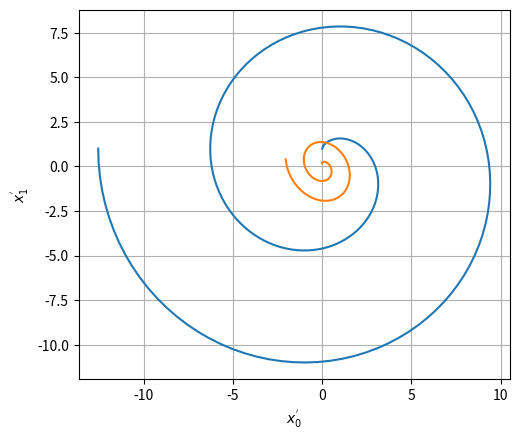

Generate this figure with matplotlib:
import matplotlib.pyplot as plt
import numpy as np
import scipy as sp
import scipy.optimize as opt

from math import sin, cos, pi
from numpy import trace as tr
from numpy.linalg import det, inv, pinv

np.random.seed(2222)

def f_nonlin(X):
    return np.transpose(np.array([np.sin(X) - X * np.cos(X), np.cos(X) + X * np.sin(X)]))

def f_lin(X, A):
    return np.dot(X, np.transpose(A))

def _A_():
    return np.random.normal(size=20).reshape(10, 2)

def _X_(N):
    return np.linspace(0.0, 4*pi, num=N)

def _Y_(X, A):
    return f_lin(f_nonlin(X), A)

def f(W, *args):
    N, Y, sigma = args
    _W_ = W.reshape(10, 2)

    T0 = np.dot(_W_, np.transpose(_W_)) + sigma**2 * np.ones_like(np.dot(_W_, np.transpose(_W_)))
    T1 = np.dot(np.dot(Y, pinv(T0)), np.transpose(Y))
    return N * det(T0) / 2 + tr(T1) / 2

def gradf(W, *args):
    N, Y, sigma = args
    _W_ = W.reshape(10, 2)
    
    T0 = np.dot(_W_, np.transpose(_W_)) \
        + sigma**2 * np.ones_like(np.dot(_W_, np.transpose(_W_)))
    T1 = np.dot(np.transpose(Y), Y)
    return (N * np.dot(pinv(T0), _W_) - np.dot(np.dot(np.dot(pinv(T0), T1), pinv(T0)), _W_)).reshape(-1)

def quesion_16():
    # NList = [50, 100, 200, 500]
    N = 200
    X = _X_(N)
    W0 = _A_()
    Y = _Y_(X, W0)
    sigma = 1

    args = (N, Y, sigma)
    W_Hat = opt.fmin_cg(f, W0.reshape(-1), fprime=gradf, args=args).reshape(10, 2)
    X_Hat = np.dot(np.dot(Y, W_Hat), inv(np.dot(np.transpose(W_Hat), W_Hat)))

    # X_Hat = 5.7 * X_Hat

    fig, ax = plt.subplots()
    ax.plot(f_nonlin(X)[:, 0], f_nonlin(X)[:, 1])
    ax.plot(X_Hat[:, 0], X_Hat[:, 1])
    ax.grid()
    ax.set_aspect('equal', 'box')
    plt.xlabel("$x_{0}^{'}$")
    plt.ylabel("$x_{1}^{'}$")
    plt.show()


if __name__ == "__main__":
    quesion_16()